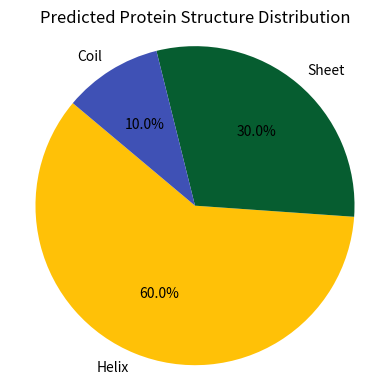
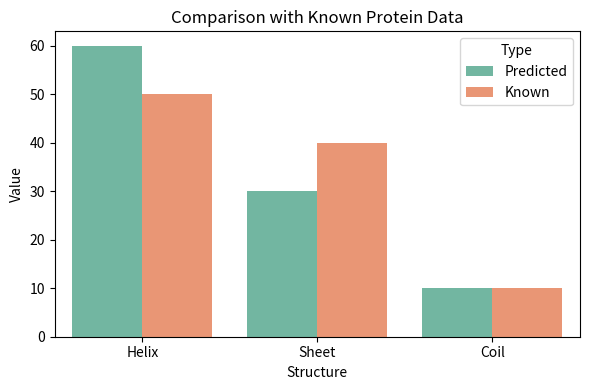

Reproduce these figures in Python, in order.
import seaborn as sns
import matplotlib.pyplot as plt
import pandas as pd
import os

# Simpan di folder assets
os.makedirs("assets", exist_ok=True)

def save_charts_seaborn():
    # === PIE CHART (masih pakai matplotlib karena seaborn gak support pie) ===
    labels = ['Helix', 'Sheet', 'Coil']
    predicted = [60, 30, 10]
    colors = ['#FFC107', '#065D30', '#3F51B5']

    plt.figure(figsize=(4, 4))
    plt.pie(predicted, labels=labels, colors=colors, autopct='%1.1f%%', startangle=140)
    plt.axis('equal')
    plt.title("Predicted Protein Structure Distribution")
    plt.tight_layout()
    plt.savefig("assets/pie_chart.png")
    plt.close()

    # === BAR CHART pakai seaborn ===
    data = pd.DataFrame({
        'Structure': ['Helix', 'Sheet', 'Coil'],
        'Predicted': [60, 30, 10],
        'Known': [50, 40, 10]
    })

    # Long format biar seaborn bisa handle
    df_long = pd.melt(data, id_vars='Structure', var_name='Type', value_name='Value')

    plt.figure(figsize=(6, 4))
    sns.barplot(data=df_long, x='Structure', y='Value', hue='Type', palette='Set2')
    plt.title("Comparison with Known Protein Data")
    plt.tight_layout()
    plt.savefig("assets/bar_chart.png")
    plt.close()

if __name__ == "__main__":
    save_charts_seaborn()
